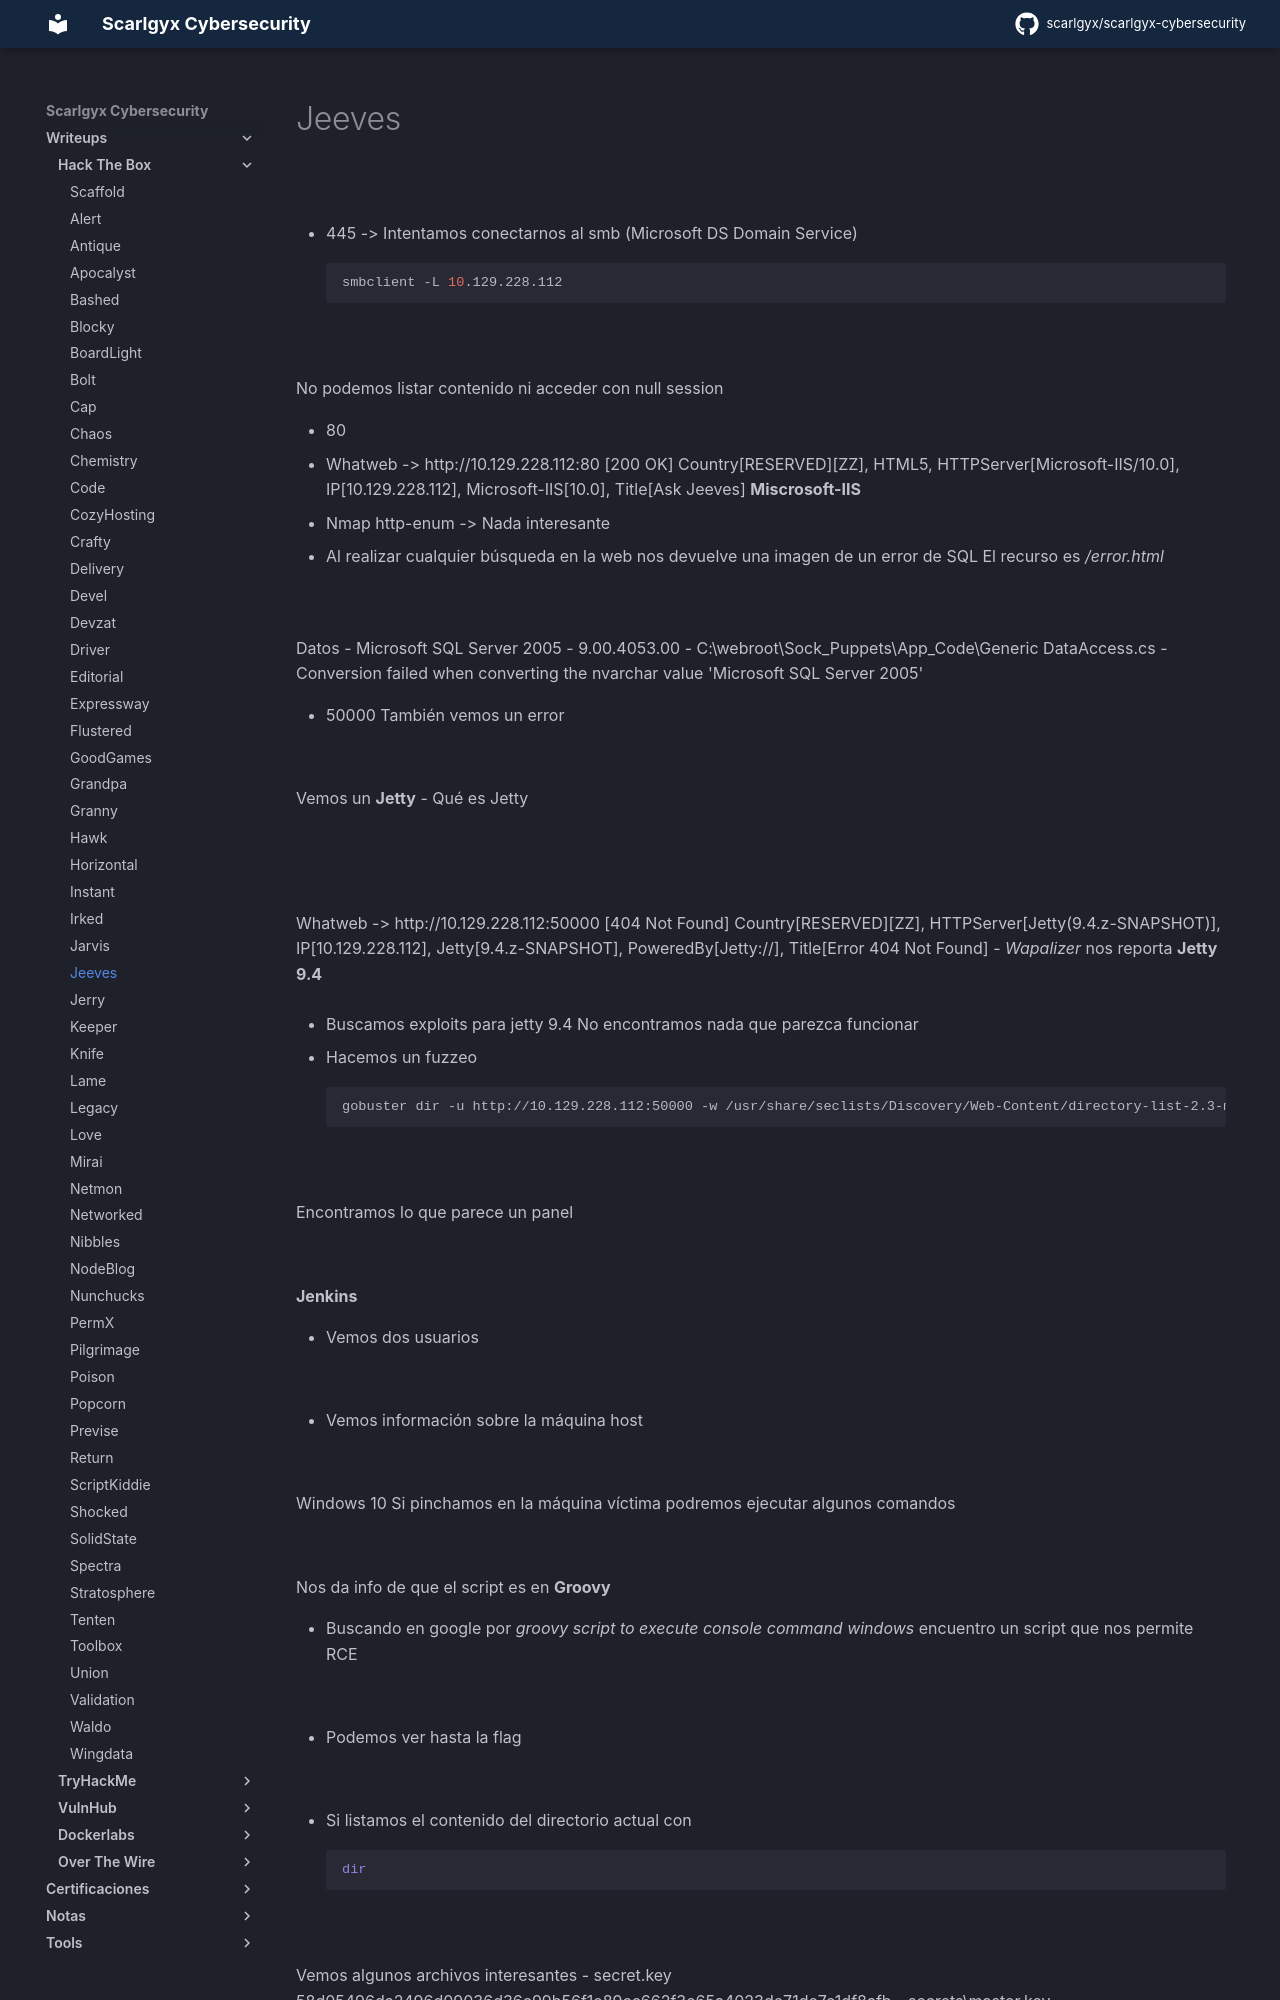

repository: scarlgyx/scarlgyx-cybersecurity · page: writeups/hackthebox/jeeves/index.html · generator: mkdocs

# Jeeves

![](../../assets/img/Pasted_image_20260814115654.png)

- 445 -> Intentamos conectarnos al smb (Microsoft DS Domain Service)
```bash
smbclient -L 10.129.228.112
```

![](../../assets/img/Pasted_image_20260814115735.png)

No podemos listar contenido ni acceder con null session

- 80
- Whatweb -> http://10.129.228.112:80 [200 OK] Country[RESERVED][ZZ], HTML5, HTTPServer[Microsoft-IIS/10.0], IP[10.129.228.112], Microsoft-IIS[10.0], Title[Ask Jeeves]
**Miscrosoft-IIS**
- Nmap http-enum -> Nada interesante

- Al realizar cualquier búsqueda en la web nos devuelve una imagen de un error de SQL
El recurso es */error.html*

![](../../assets/img/Pasted_image_20260814120552.png)

Datos
- Microsoft SQL Server 2005 - 9.00.4053.00
- C:\webroot\Sock_Puppets\App_Code\Generic DataAccess.cs
- Conversion failed when converting the nvarchar value 'Microsoft SQL Server 2005'

- 50000
También vemos un error

![](../../assets/img/Pasted_image_20260814120910.png)

Vemos un **Jetty**
- Qué es Jetty

![](../../assets/img/Pasted_image_20260814121054.png)

![](../../assets/img/Pasted_image_20260814121011.png)

Whatweb -> http://10.129.228.112:50000 [404 Not Found] Country[RESERVED][ZZ], HTTPServer[Jetty(9.4.z-SNAPSHOT)], IP[10.129.228.112], Jetty[9.4.z-SNAPSHOT], PoweredBy[Jetty://], Title[Error 404 Not Found]
- *Wapalizer* nos reporta **Jetty 9.4**

- Buscamos exploits para jetty 9.4
No encontramos nada que parezca funcionar

- Hacemos un fuzzeo
```bash
gobuster dir -u http://10.129.228.112:50000 -w /usr/share/seclists/Discovery/Web-Content/directory-list-2.3-medium.txt -t 200 -x php,html,js,txt
```

![](../../assets/img/Pasted_image_20260814124850.png)

Encontramos lo que parece un panel

![](../../assets/img/Pasted_image_20260814124905.png)

**Jenkins**

- Vemos dos usuarios

![](../../assets/img/Pasted_image_20260814125742.png)

- Vemos información sobre la máquina host

![](../../assets/img/Pasted_image_20260814125919.png)

Windows 10
Si pinchamos en la máquina víctima podremos ejecutar algunos comandos

![](../../assets/img/Pasted_image_20260814130044.png)

Nos da info de que el script es en **Groovy**

- Buscando en google por *groovy script to execute console command windows* encuentro un script que nos permite RCE

![](../../assets/img/Pasted_image_20260814130447.png)

- Podemos ver hasta la flag

![](../../assets/img/Pasted_image_20260814130942.png)

- Si listamos el contenido del directorio actual con
```powershell
dir
```

![](../../assets/img/Pasted_image_20260814132202.png)
